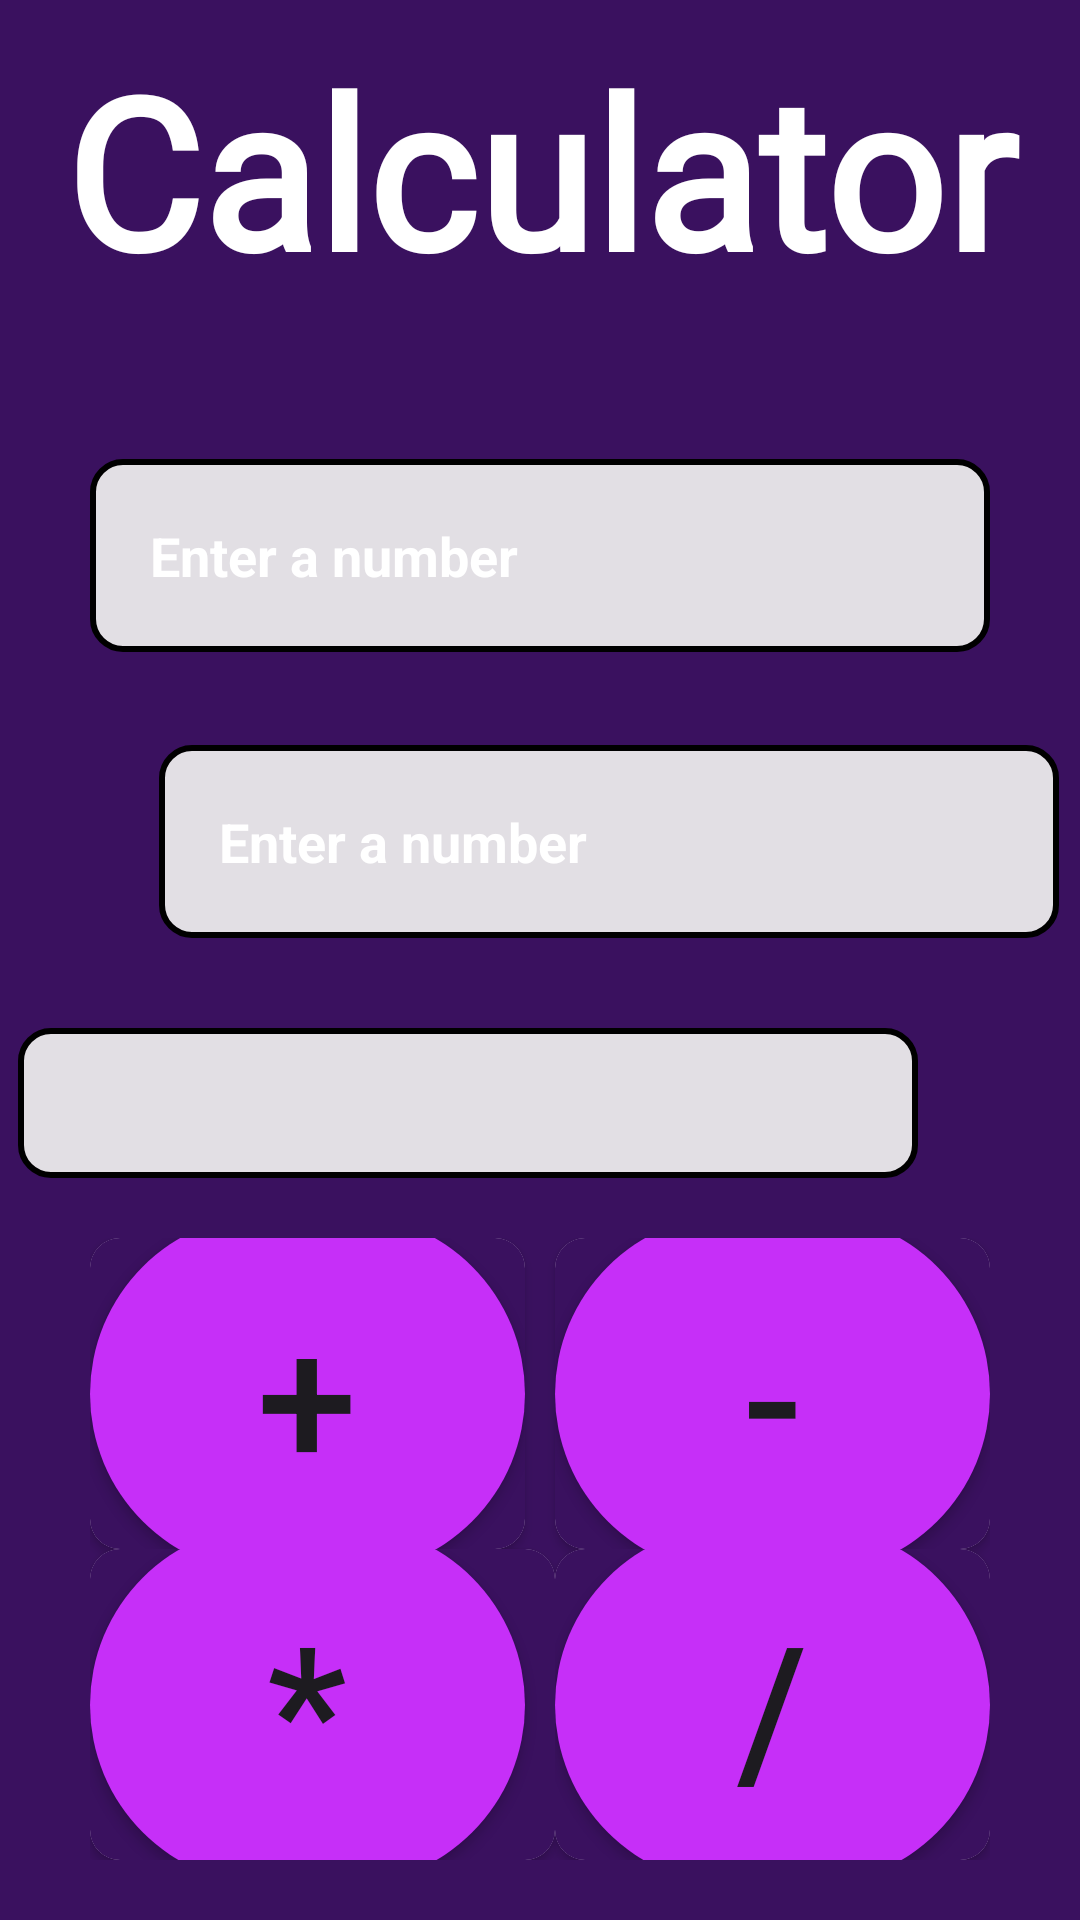

The Android layout XML behind this screen, and the referenced resources:
<!-- AndroidManifest.xml: application theme Theme.MyApplication -->
<!-- res/layout/activity_calculator_main2.xml -->
<?xml version="1.0" encoding="utf-8"?>
<RelativeLayout xmlns:android="http://schemas.android.com/apk/res/android"
    xmlns:app="http://schemas.android.com/apk/res-auto"
    xmlns:tools="http://schemas.android.com/tools"
    android:id="@+id/main"
    android:layout_width="match_parent"
    android:layout_height="match_parent"
    android:background="#3A115F"
    tools:context=".calculatorMainActivity2">


    <TextView
        android:id="@+id/name"
        android:layout_width="match_parent"
        android:layout_centerHorizontal="true"
        android:padding="10dp"
        android:layout_height="wrap_content"
        android:gravity="center"
        android:text="Calculator"
        android:textColor="#ffff"
        android:textSize="70sp"
        android:textStyle="bold"
        android:fontFamily="@font/caveat_brush"

        />

    <TextView
        android:id="@+id/ans"
        android:layout_width="300dp"
        android:layout_height="50dp"
        android:layout_centerVertical="true"

        android:layout_centerHorizontal="true"
        android:layout_below="@+id/enter1"
        android:layout_alignParentEnd="true"
        android:layout_marginTop="30dp"
        android:layout_marginEnd="54dp"
        android:background="@drawable/shape"
        android:gravity="center"
        android:padding="20dp"

        android:textSize="8dp"
        android:textStyle="bold" />

    <EditText

        android:id="@+id/enter"
        android:padding="20dp"
        android:background="@drawable/shape"
android:layout_centerVertical="true"
        android:layout_width="300dp"
        android:textStyle="bold"
        android:layout_height="wrap_content"
        android:inputType="numberDecimal"
        android:textColorHint="#ffff"
        android:hint="Enter a number"
        android:layout_below="@+id/name"
        android:layout_centerHorizontal="true"
        android:layout_marginTop="40dp"

        />

    <EditText
        android:id="@+id/enter1"
        android:layout_width="300dp"
        android:layout_centerVertical="true"
        android:layout_height="wrap_content"
        android:layout_below="@+id/enter"
        android:layout_centerHorizontal="true"
        android:layout_alignParentStart="true"
        android:layout_marginStart="53dp"
        android:layout_marginTop="31dp"
        android:background="@drawable/shape"
        android:hint="Enter a number"
        android:inputType="numberDecimal"
        android:padding="20dp"

        android:textColorHint="#ffff"
        android:textStyle="bold" />

    <GridLayout
        android:layout_width="300dp"
        android:layout_below="@+id/ans"
        android:layout_marginTop="20dp"
        android:layout_marginBottom="20dp"
        android:layout_height="300dp"
        android:background="#3A115F"
        android:layout_centerHorizontal="true"
        android:id="@+id/grid"


        android:layout_alignParentBottom="true"
        android:rowCount="2"
        android:columnCount="2"

        >
        <androidx.cardview.widget.CardView
            android:layout_width="0dp"
            android:layout_height="0dp"
            android:layout_marginRight="10dp"

            android:layout_rowWeight="1"
            android:layout_columnWeight="1"
            android:layout_row="0"

            android:layout_column="0"
            android:elevation="40dp"
            app:cardCornerRadius="10dp">
         <LinearLayout
             android:layout_width="match_parent"
             android:background="#3A115F"
             android:layout_height="match_parent"
             android:orientation="horizontal">
             <androidx.appcompat.widget.AppCompatButton
                 android:id="@+id/add"
                 android:layout_width="match_parent"
                 android:layout_gravity="center"
                 android:gravity="center"
                 android:background="@drawable/but"
                 android:layout_height="120dp"
                 android:text="+"
                 android:textSize="60dp"/>
         </LinearLayout>

        </androidx.cardview.widget.CardView>
        <androidx.cardview.widget.CardView
            android:layout_width="0dp"
            android:layout_height="0dp"
            android:layout_rowWeight="1"
            android:layout_columnWeight="1"
            android:layout_row="0"

            android:layout_column="1"
            android:elevation="40dp"
            app:cardCornerRadius="10dp">
            <LinearLayout
                android:layout_width="match_parent"
                android:layout_height="match_parent"
                android:background="#3A115F"
                android:orientation="horizontal">
                <androidx.appcompat.widget.AppCompatButton
                    android:layout_width="match_parent"
                    android:id="@+id/sub"
                    android:layout_gravity="center"
                    android:background="@drawable/but"
                    android:gravity="center"
                    android:layout_height="120dp"
                    android:text="-"
                    android:textSize="60dp"/>
            </LinearLayout>

        </androidx.cardview.widget.CardView>
        <androidx.cardview.widget.CardView
            android:layout_width="0dp"
            android:layout_height="0dp"
            android:layout_rowWeight="1"
            android:layout_columnWeight="1"
            android:layout_row="1"

            android:layout_column="0"
            android:elevation="40dp"
            app:cardCornerRadius="10dp">
            <LinearLayout
                android:layout_width="match_parent"
                android:layout_height="match_parent"
                android:background="#3A115F"
                android:orientation="horizontal">
                <androidx.appcompat.widget.AppCompatButton
                    android:layout_width="match_parent"
                    android:layout_marginRight="10dp"
                    android:layout_gravity="center"
                    android:id="@+id/mult"
                    android:gravity="center"
                    android:background="@drawable/but"
                    android:layout_height="120dp"
                    android:text="*"
                    android:textSize="60dp"/>
            </LinearLayout>

        </androidx.cardview.widget.CardView>

        <androidx.cardview.widget.CardView
            android:layout_width="0dp"
            android:layout_height="0dp"
            android:layout_rowWeight="1"
            android:layout_columnWeight="1"
            android:layout_row="1"

            android:layout_column="1"
            android:elevation="40dp"
            app:cardCornerRadius="10dp">
            <LinearLayout
                android:layout_width="match_parent"
                android:layout_height="match_parent"
                android:background="#3A115F"
                android:orientation="horizontal">

                <androidx.appcompat.widget.AppCompatButton
                    android:layout_width="match_parent"
                    android:layout_gravity="center"
                    android:gravity="center"
                     android:background="@drawable/but"
                    android:id="@+id/div"

                    android:layout_height="120dp"
                    android:text="/"
                    android:textSize="60dp"/>
            </LinearLayout>

        </androidx.cardview.widget.CardView>

    </GridLayout>


</RelativeLayout>
<!-- resources referenced by this layout -->
<resources>
  <!-- drawable but (drawable) -->
  <?xml version="1.0" encoding="utf-8"?>
  <shape xmlns:android="http://schemas.android.com/apk/res/android">
  
  
  
      <corners
          android:radius="130dp"/>
    <solid
        android:color="#c62ff8"/>
  </shape>
  <!-- drawable shape (drawable) -->
  <?xml version="1.0" encoding="utf-8"?>
  <shape xmlns:android="http://schemas.android.com/apk/res/android">
      <corners
  
  
          android:radius="10dp"
          />
  <stroke
      android:width="2dp"/>
      <solid
          android:color="#eeee"/>
  </shape>
  <style name="Theme.MyApplication" parent="Base.Theme.MyApplication" />
  <style name="Base.Theme.MyApplication" parent="Theme.Material3.DayNight.NoActionBar">
          
          
      </style>
</resources>
